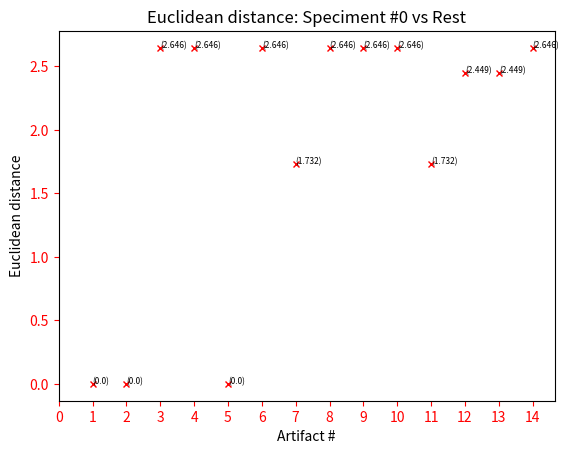
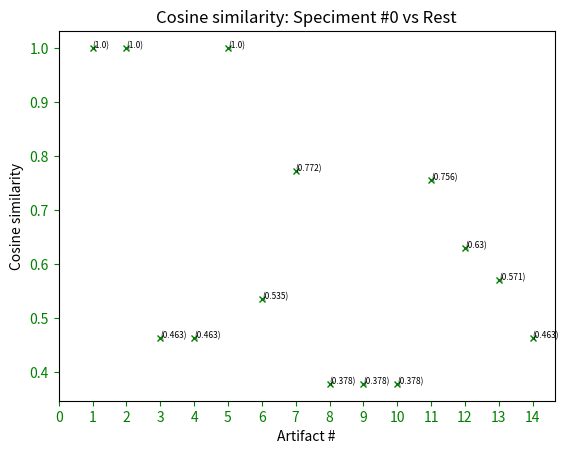
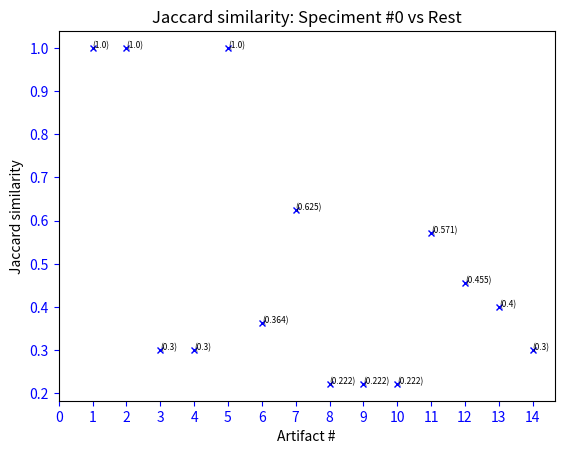

Write the Python code that produced these figures, in order.
import numpy as np
import matplotlib.pyplot as plt
import math
from enum import Enum

#---------------------------------------------SCRIPT VARIABLES---------------------------------------------#
class comparisonStrategy(Enum):
    EUCLIDEAN_DISTANCE = 'Euclidean distance'
    COSINE_SIMILARITY = 'Cosine similarity'
    JACCARD_SIMILARITY = 'Jaccard similarity'

EUCLIDEAN_DISTANCE_ARRAY = []
COSINE_SIMILARITY_ARRAY = []
JACCARD_SIMILARITY_ARRAY = []

trilobiteMatrix = np.array([
    [1,0,0,0,1,1,0,0,0,0,0,1,0,0,1,0,0,1,0,1,0,0],
    [1,0,0,0,1,1,0,0,0,0,0,1,0,0,1,0,0,1,0,1,0,0],
    [1,0,0,0,1,1,0,0,0,0,0,1,0,0,1,0,0,1,0,1,0,0],
    [0,0,1,0,0,1,0,0,0,0,0,1,1,1,1,0,0,0,0,0,0,0],
    [0,0,1,0,0,1,0,0,0,0,0,1,1,1,1,0,0,0,0,0,0,0],
    [1,0,0,0,1,1,0,0,0,0,0,1,0,0,1,0,0,1,0,1,0,0],
    [0,0,0,0,1,1,0,0,1,1,0,1,1,1,1,0,0,0,0,0,0,0],
    [1,0,0,0,1,1,0,0,0,0,0,1,1,0,1,0,0,0,0,0,0,0],
    [1,0,0,0,1,0,0,0,0,0,0,0,1,0,0,0,0,0,1,0,0,0],
    [1,0,0,0,1,0,0,0,0,0,0,0,1,0,0,0,0,0,1,0,0,0],
    [1,0,0,0,1,0,0,0,0,0,0,0,1,0,0,0,0,0,1,0,0,0],
    [0,0,0,0,1,1,0,0,0,0,0,0,0,0,0,0,0,1,0,1,0,0],
    [0,1,0,0,1,0,0,1,1,1,0,1,0,0,1,0,0,1,0,1,0,0],
    [0,1,0,0,1,1,0,0,1,1,0,1,0,0,1,0,0,0,0,0,0,0],
    [0,1,0,0,1,1,0,0,0,1,1,0,0,0,1,0,0,0,0,0,0,0]
    ])


#---------------------------------------------COMPARISON TECHNIQUES FUNCTIONS---------------------------------------------#
#Euclidean distance:
#This technique measures the straight-line distance between two points in n-dimensional space.
#It is a simple and widely used distance metric and can be used to compare vectors that represent different characteristics found in different orders of trilobites.
def euclidean_distance(vector1, vector2):
    if len(vector1) != len(vector2):
        raise ValueError("Vectors must be of the same length")
    distance = 0
    for i in range(len(vector1)):
        distance += (vector1[i] - vector2[i])**2
    distance = math.sqrt(distance)
    return round(distance, 3)


#Cosine similarity:
#This technique measures the cosine of the angle between two vectors in n-dimensional space.
#It is useful when the magnitude of the vectors is not important and can be used to compare vectors that represent different characteristics found in different orders of trilobites.
def cosine_similarity(vector1, vector2):
    if len(vector1) != len(vector2):
        raise ValueError("Vectors must be of the same length")
    dot_product = np.dot(vector1, vector2)
    norm1 = np.linalg.norm(vector1)
    norm2 = np.linalg.norm(vector2)
    similarity = dot_product / (norm1 * norm2)
    return round(similarity, 3)


#Jaccard similarity:
#This technique measures the similarity between two sets of data by comparing the number of common elements between them.
#It is useful when the data is binary or categorical and can be used to compare vectors that represent different characteristics found in different orders of trilobites.
def jaccard_similarity(vector1, vector2):
    if len(vector1) != len(vector2):
        raise ValueError("Vectors must be of the same length")
    intersection = sum(a & b for a, b in zip(vector1, vector2))
    union = sum(a | b for a, b in zip(vector1, vector2))
    similarity = intersection / union if union != 0 else 0
    return round(similarity, 3)


#---------------------------------------------HELPER FUNCTIONS---------------------------------------------#
#Helper function to return trilobiteMatrix excluding reference vector (targetted by index)
def trilobiteMatrixWithoutRowX(excluded_row_index):
        return np.concatenate((trilobiteMatrix[:excluded_row_index], trilobiteMatrix[excluded_row_index+1:]), axis=0)

#Helper function to return result array for given comparison technique (euclidean distance, cosine similarity or jaccard similarity)
#In the returned result array, the {euclideanDistanceVector | cosSimVector | jaccSimVector} of each vector from the trilobiteMatrix is found @ his respective index in the trilobiteMatrix.
#For instance, if calculating enclidean distance, the euclideanDistanceVector of trilobiteMatrix[i] can be found @ finalEuclideanDistanceArray[i]
def resultingComparisonArray(func):
    numberOfArtifacts = len(trilobiteMatrix)
    finalResultArray = list(range(numberOfArtifacts))
    for i in range(numberOfArtifacts):
       finalResultArray[i] = func(trilobiteMatrix[i], trilobiteMatrixWithoutRowX(i))
    return finalResultArray

#Given a reference vector and a matrix, calculate the euclidean distance between reference vector and all comparative vectors included in matrix.
#Return resulting distances in distance vector. 
def euclideanDistanceVector(referenceVector, matrix):
    euclideanDistances = []
    for row in matrix:
        dst = euclidean_distance(referenceVector, row)
        euclideanDistances.append(dst)
    return euclideanDistances

#Given a reference vector and a matrix, calculate the cosine similarity between reference vector and all comparative vectors included in matrix.
#Return resulting similarity scores in cosSimScores vector. 
def cosSimVector(referenceVector, matrix):
    cosSimScores = []
    for row in matrix:
        cosSim = cosine_similarity(referenceVector, row)
        cosSimScores.append(cosSim)
    return cosSimScores

#Given a reference vector and a matrix, calculate the jaccard similarity between reference vector and all comparative vectors included in matrix.
#Return resulting similarity scores in jaccSimScores vector. 
def jaccSimVector(referenceVector, matrix):
    jaccSimScores = []
    for row in matrix:
        jacSim = jaccard_similarity(referenceVector, row)
        jaccSimScores.append(jacSim)
    return jaccSimScores



#---------------------------------------------PLOTTING FUNCTIONS---------------------------------------------#
def defineXAxis(vectorIndex):
    return [i for i in range(15) if i != vectorIndex]

def plotVector(vector, vectorIndex, comparisonTechnique):
    if not isinstance(comparisonTechnique, comparisonStrategy):
        raise TypeError("comparisonTechnique parameter must be an instance of comparisonStrategy enum")

    #Determine plot type
    title,color  = None, None
    if(comparisonTechnique == comparisonStrategy.EUCLIDEAN_DISTANCE):
        title = f"{comparisonStrategy.EUCLIDEAN_DISTANCE.value}: Speciment #{vectorIndex} vs Rest"
        color = "red"

    elif(comparisonTechnique == comparisonStrategy.COSINE_SIMILARITY):
        title = f"{comparisonStrategy.COSINE_SIMILARITY.value}: Speciment #{vectorIndex} vs Rest"
        color = "green"

    else:
        title = f"{comparisonStrategy.JACCARD_SIMILARITY.value}: Speciment #{vectorIndex} vs Rest"
        color = "blue"

    #Plotting
    fig = plt.figure()
    ax = fig.add_subplot(111)
    xAxisValues = defineXAxis(vectorIndex)
    yAxisValues = vector
    plt.plot(xAxisValues, yAxisValues, 'x', markersize=5, color=f'{color}')

    #Customized annotations
    for i in range(len(xAxisValues)):
        plt.annotate(f'({yAxisValues[i]})', (xAxisValues[i], yAxisValues[i]), fontsize=6)
    ax.set_title(f"{title}")
    ax.set_xlabel("Artifact #")
    ax.set_ylabel(f"{comparisonTechnique.value}")
    plt.tick_params(axis='x', colors=f'{color}')
    plt.tick_params(axis='y', colors=f'{color}')
    plt.xticks(range(15))
    plt.show()

    
    

def main():
    EUCLIDEAN_DISTANCE_ARRAY = resultingComparisonArray(euclideanDistanceVector)
    COSINE_SIMILARITY_ARRAY = resultingComparisonArray(cosSimVector)
    JACCARD_SIMILARITY_ARRAY = resultingComparisonArray(jaccSimVector)
    
    ARRAY_MAP = {
    'EucDst': EUCLIDEAN_DISTANCE_ARRAY,
    'CosSim': COSINE_SIMILARITY_ARRAY,
    'JacSim': JACCARD_SIMILARITY_ARRAY
    }

    #Plotting Example:
    #Plot Euclidean Distance vector of specimen #0
    plotVector(EUCLIDEAN_DISTANCE_ARRAY[0],0, comparisonStrategy.EUCLIDEAN_DISTANCE)

    #Plot Cosine Similarity vector of specimen #0
    plotVector(COSINE_SIMILARITY_ARRAY[0],0, comparisonStrategy.COSINE_SIMILARITY)

    #Plot Jaccard Similarity vector of specimen #0
    plotVector(JACCARD_SIMILARITY_ARRAY[0],0, comparisonStrategy.JACCARD_SIMILARITY)


    for key, value in ARRAY_MAP.items():
         print(f"COMPARISON TECHNIQUE: {key}\n {value}\n\n\n")

if __name__ == "__main__":
    main()